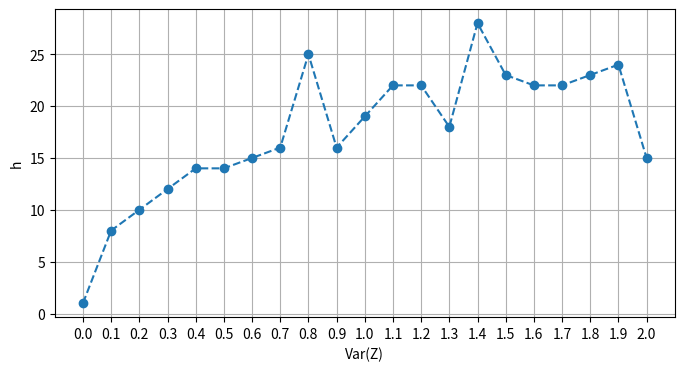

Write Python code to recreate this figure.
import math
import numpy as np
from matplotlib import pyplot as plt

def movingAverage(signal: np.array, h: int) -> np.array:
    """
        Simple moving average filter.
        
        Moving average filter made for smoothing signal's noise.
        !Important!
        This function cuts `h` first samples of the `signal`. For 
        input `signal` of size `(1, 628)` output signal will have 
        size `(1, 628-h)` and first `h` samples will be lost.
        
        Arguments:
        signal: np.array - signal to filter
        h: int - number of samples to consider
        
        Returns:
        np.array - filtered signal of size `(n-h)` 
    """
    
    filtered_signal = np.zeros(signal.size - h)
    for i in range(filtered_signal.size):
        filtered_signal[i] = 1/h * np.sum(signal[i:h+i])
    return filtered_signal

def MSE(first: np.array, second: np.array) -> float:
    """"
        Calculates the Mean Squared Error of two passed arrays.
        
        Arguments:
        first: np.array - first array
        second: np.array - second array
        
        Returns:
        float - MSE of two passed arrays
    """
    if first.size != second.size:
        raise ValueError(f"Number of samples in first and second \
            arrays must match! (first={(first.size)}, second={(second.size)})")
    return np.mean(np.square(first-second))
    

"""
    Main function variables:
    
    h_array: np.array - array of h values ['h_min', 'h_max') with step 1
    t: np.array - array of original function argument values
    function: np.array - array of original function values
"""
t = np.linspace(0, 2*np.pi, 1000)
function = np.sin(t)

"""
    Sampling variables:
    
    n_samples: int - number of samples. 
               Must be such that: 1000 % n_samples = 0;
    samples_t: np.array - array of time value for each sample
    samples_array: np.array - array of values of original function 
                              for each samples_t value
    noise: np.array - array of random noise values from normal distribution
    noise_scale: float (0, +inf] - value for scailing noise applied
                                   to each sample
    noised_samples: np.array - array of sample values with noise
"""
n_samples = 250
variance_min, variance_max = 0, 2.1
variance = np.arange(variance_min, variance_max, 0.1)
samples_t = np.linspace(0, 2*np.pi, n_samples)
samples_array = np.sin(samples_t)



h_min = 1
h_max = 31
h_array = np.arange(h_min, h_max, 1) 
mse_array = np.zeros(h_array.size) 


h_for_variance = np.zeros(variance.size)

for i, v in enumerate(variance):
    noise =  np.sqrt(v) * np.random.randn(n_samples) 
    noised_samples = samples_array + noise
    
    for h in h_array:
        filtered = movingAverage(noised_samples, h)
        mse_array[h-1] = MSE(filtered, samples_array[h:])
    
    min_mse = np.argmin(mse_array)
    h_opt = h_array[min_mse]
    mse = mse_array[min_mse]
    h_for_variance[i] = h_opt
    

plt.figure(figsize=(8, 4))
plt.plot(variance, h_for_variance, '--o')
plt.xlabel("Var(Z)")
plt.ylabel("h")
plt.xticks(np.arange(0, variance_max, 0.1))
plt.grid()
plt.show()
